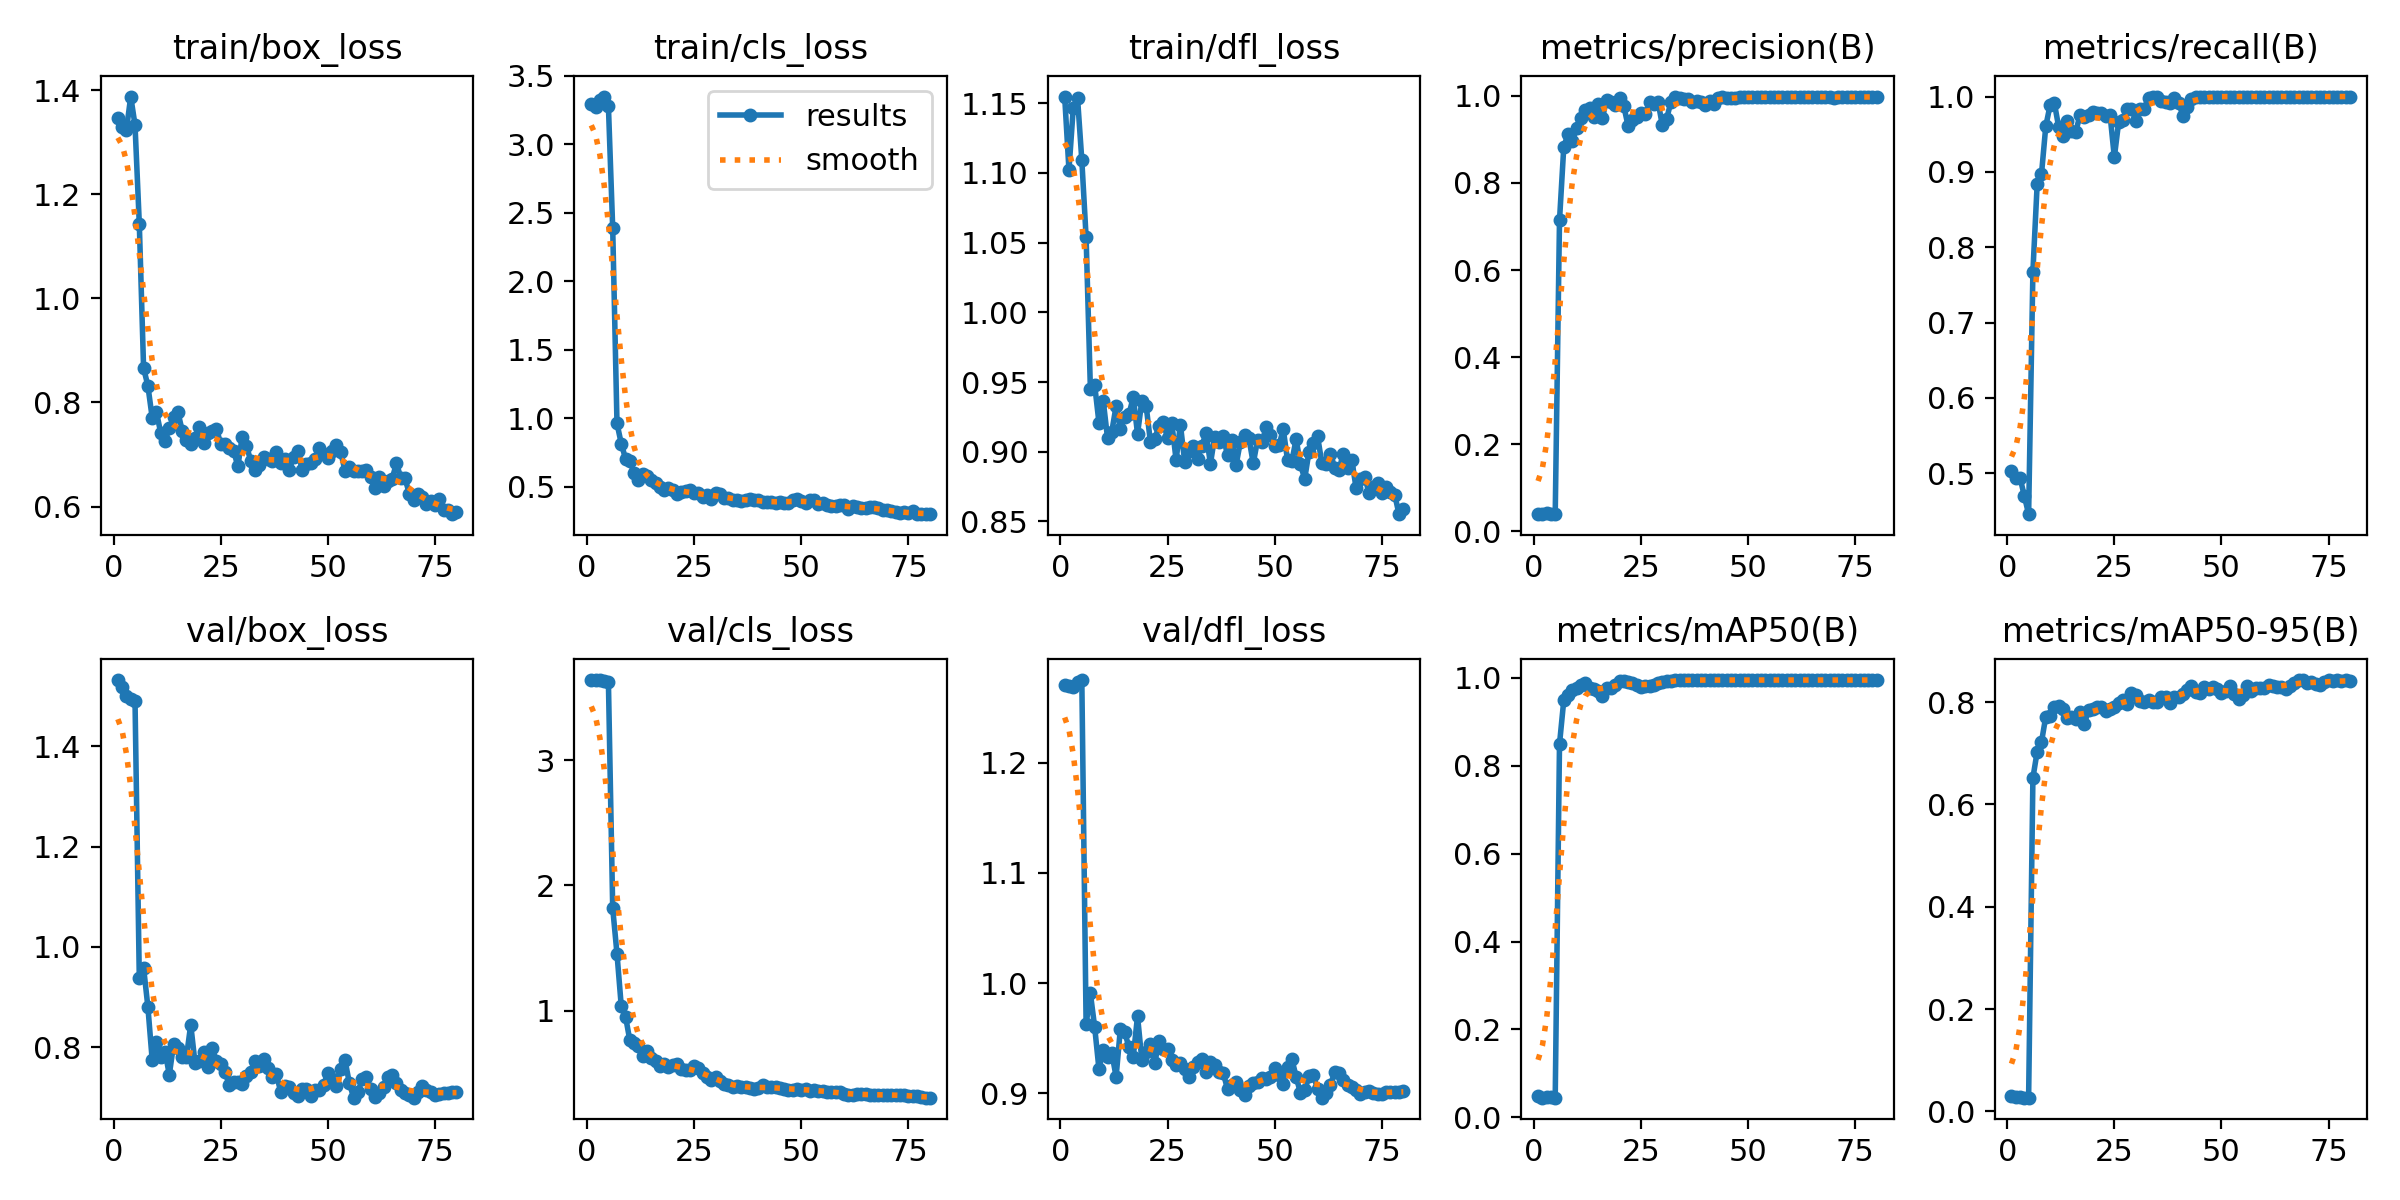

The table this chart was drawn from, first rows:
epoch, time, train/box_loss, train/cls_loss, train/dfl_loss, metrics/precision(B), metrics/recall(B), metrics/mAP50(B), metrics/mAP50-95(B), val/box_loss, val/cls_loss, val/dfl_loss, lr/pg0, lr/pg1, lr/pg2
1, 2.706, 1.347, 3.293, 1.155, 0.0408, 0.5024, 0.0488, 0.03051, 1.532, 3.637, 1.271, 1.429e-05, 1.429e-05, 1.429e-05
2, 3.893, 1.33, 3.273, 1.102, 0.03969, 0.494, 0.04485, 0.02727, 1.519, 3.635, 1.27, 4.23395e-05, 4.23395e-05, 4.23395e-05
3, 5.004, 1.324, 3.326, 1.146, 0.04209, 0.494, 0.04717, 0.0281, 1.499, 3.639, 1.269, 6.96816e-05, 6.96816e-05, 6.96816e-05
4, 6.077, 1.388, 3.35, 1.154, 0.04077, 0.4698, 0.04536, 0.02663, 1.494, 3.631, 1.274, 9.63164e-05, 9.63164e-05, 9.63164e-05
5, 7.158, 1.333, 3.278, 1.109, 0.03999, 0.4456, 0.04513, 0.02688, 1.491, 3.622, 1.275, 0.0001222, 0.0001222, 0.0001222
6, 8.263, 1.143, 2.388, 1.054, 0.7141, 0.7677, 0.8494, 0.6519, 0.9368, 1.82, 0.9627, 0.0001475, 0.0001475, 0.0001475
7, 9.573, 0.866, 0.9615, 0.9451, 0.8829, 0.8841, 0.9492, 0.7035, 0.9582, 1.455, 0.9906, 0.000172, 0.000172, 0.000172
8, 10.85, 0.8323, 0.8135, 0.9479, 0.9125, 0.8969, 0.9608, 0.7217, 0.8805, 1.036, 0.9601, 0.0001958, 0.0001958, 0.0001958
9, 12.09, 0.7711, 0.7031, 0.9208, 0.8951, 0.9603, 0.9714, 0.7716, 0.7751, 0.9532, 0.9219, 0.0002189, 0.0002189, 0.0002189
10, 13.31, 0.7818, 0.6896, 0.9365, 0.9251, 0.9883, 0.9764, 0.7721, 0.8097, 0.7633, 0.9389, 0.0002413, 0.0002413, 0.0002413
11, 14.53, 0.7412, 0.5961, 0.9098, 0.9481, 0.9917, 0.9835, 0.7913, 0.7802, 0.7429, 0.9333, 0.000263, 0.000263, 0.000263
12, 15.72, 0.7265, 0.5483, 0.9145, 0.9665, 0.9599, 0.9874, 0.7923, 0.7911, 0.721, 0.9364, 0.0002839, 0.0002839, 0.0002839
13, 16.93, 0.7501, 0.5931, 0.9328, 0.9724, 0.9483, 0.976, 0.7868, 0.7449, 0.6401, 0.915, 0.0003042, 0.0003042, 0.0003042
14, 18.12, 0.7713, 0.5768, 0.9161, 0.9508, 0.9673, 0.9744, 0.7683, 0.8054, 0.6781, 0.9587, 0.0003238, 0.0003238, 0.0003238
15, 19.3, 0.7817, 0.548, 0.9253, 0.9802, 0.9549, 0.9702, 0.7702, 0.7982, 0.621, 0.9554, 0.0003426, 0.0003426, 0.0003426
16, 20.48, 0.746, 0.5264, 0.9268, 0.9487, 0.953, 0.9597, 0.7664, 0.7801, 0.6013, 0.9419, 0.0003608, 0.0003608, 0.0003608
17, 21.66, 0.7285, 0.5001, 0.9392, 0.991, 0.9758, 0.976, 0.7815, 0.7804, 0.5572, 0.9332, 0.0003782, 0.0003782, 0.0003782
18, 22.82, 0.7204, 0.4775, 0.9129, 0.9867, 0.973, 0.9779, 0.7581, 0.8448, 0.5727, 0.97, 0.0003949, 0.0003949, 0.0003949
19, 24, 0.7326, 0.4901, 0.9364, 0.9786, 0.9758, 0.9827, 0.7842, 0.7684, 0.5556, 0.9302, 0.000411, 0.000411, 0.000411
20, 25.17, 0.7524, 0.4775, 0.9331, 0.9947, 0.9801, 0.992, 0.7866, 0.7719, 0.5648, 0.9373, 0.0004263, 0.0004263, 0.0004263
21, 26.35, 0.7214, 0.4494, 0.9073, 0.9765, 0.9776, 0.9935, 0.7904, 0.7907, 0.5793, 0.9449, 0.0004409, 0.0004409, 0.0004409
22, 27.55, 0.7408, 0.4604, 0.9093, 0.9305, 0.9782, 0.9909, 0.7912, 0.7609, 0.5396, 0.9272, 0.0004548, 0.0004548, 0.0004548
23, 28.71, 0.7455, 0.4682, 0.9186, 0.9452, 0.9744, 0.9892, 0.7832, 0.7972, 0.5287, 0.947, 0.000468, 0.000468, 0.000468
24, 29.88, 0.7498, 0.4728, 0.9214, 0.9518, 0.9758, 0.9838, 0.7858, 0.7722, 0.5245, 0.9403, 0.0004805, 0.0004805, 0.0004805
25, 31.04, 0.7201, 0.4534, 0.9098, 0.9604, 0.9194, 0.9785, 0.7914, 0.7661, 0.5588, 0.9399, 0.0004922, 0.0004922, 0.0004922
26, 32.2, 0.7195, 0.4545, 0.9204, 0.9591, 0.9657, 0.9807, 0.7987, 0.7508, 0.5435, 0.93, 0.0005033, 0.0005033, 0.0005033
27, 33.4, 0.7129, 0.4265, 0.8941, 0.9849, 0.9683, 0.9804, 0.8039, 0.7235, 0.5075, 0.9257, 0.0005137, 0.0005137, 0.0005137
28, 34.59, 0.7077, 0.4411, 0.9195, 0.9806, 0.9841, 0.9842, 0.7972, 0.7313, 0.4737, 0.9279, 0.0005233, 0.0005233, 0.0005233
29, 35.75, 0.6771, 0.4124, 0.8928, 0.9858, 0.9841, 0.9874, 0.8179, 0.7305, 0.4516, 0.9219, 0.0005323, 0.0005323, 0.0005323
30, 36.94, 0.7343, 0.4518, 0.9006, 0.9317, 0.9679, 0.9904, 0.8141, 0.7256, 0.4715, 0.9145, 0.0005405, 0.0005405, 0.0005405
31, 38.1, 0.7169, 0.4489, 0.904, 0.9476, 0.9841, 0.9924, 0.8016, 0.7429, 0.4399, 0.9242, 0.0005481, 0.0005481, 0.0005481
32, 39.25, 0.6879, 0.4196, 0.8951, 0.9856, 0.9841, 0.9938, 0.8006, 0.7506, 0.4183, 0.9284, 0.0005549, 0.0005549, 0.0005549
33, 40.42, 0.6699, 0.418, 0.9043, 0.9969, 0.9984, 0.995, 0.8047, 0.7725, 0.4071, 0.9312, 0.000561, 0.000561, 0.000561
34, 41.59, 0.6801, 0.4049, 0.9133, 0.9938, 1, 0.995, 0.7996, 0.7626, 0.3952, 0.9197, 0.0005664, 0.0005664, 0.0005664
35, 42.74, 0.6947, 0.3985, 0.8913, 0.9928, 1, 0.995, 0.8006, 0.7771, 0.3972, 0.9284, 0.0005711, 0.0005711, 0.0005711
36, 43.91, 0.692, 0.3933, 0.9107, 0.9915, 0.9936, 0.995, 0.8102, 0.7573, 0.3912, 0.9255, 0.0005751, 0.0005751, 0.0005751
37, 45.06, 0.6877, 0.3996, 0.9072, 0.9851, 0.9927, 0.995, 0.8096, 0.741, 0.3932, 0.919, 0.0005784, 0.0005784, 0.0005784
38, 46.2, 0.7043, 0.4105, 0.9113, 0.9869, 0.9915, 0.995, 0.7981, 0.7456, 0.3849, 0.9185, 0.000581, 0.000581, 0.000581
39, 47.35, 0.6839, 0.4029, 0.8973, 0.9858, 0.9978, 0.995, 0.8102, 0.71, 0.3744, 0.9036, 0.0005829, 0.0005829, 0.0005829
40, 48.5, 0.6911, 0.4007, 0.9088, 0.9787, 0.9917, 0.9948, 0.8108, 0.7228, 0.3835, 0.9073, 0.0005841, 0.0005841, 0.0005841
41, 49.65, 0.6712, 0.3858, 0.8907, 0.9887, 0.9748, 0.995, 0.8159, 0.721, 0.4049, 0.9101, 0.0005845, 0.0005845, 0.0005845
42, 50.8, 0.6956, 0.391, 0.9073, 0.981, 0.9863, 0.995, 0.8247, 0.7086, 0.3893, 0.903, 0.0005843, 0.0005843, 0.0005843
43, 51.98, 0.7075, 0.3881, 0.9118, 0.9958, 0.9972, 0.995, 0.8324, 0.7031, 0.3904, 0.8985, 0.0005833, 0.0005833, 0.0005833
44, 53.18, 0.6698, 0.3829, 0.9096, 0.9964, 1, 0.995, 0.82, 0.7166, 0.3891, 0.9066, 0.0005817, 0.0005817, 0.0005817
45, 54.33, 0.6826, 0.384, 0.8916, 0.9956, 0.9992, 0.995, 0.8178, 0.7161, 0.3881, 0.9092, 0.0005793, 0.0005793, 0.0005793
46, 55.48, 0.6833, 0.383, 0.9085, 0.9941, 1, 0.995, 0.83, 0.7021, 0.3771, 0.91, 0.0005762, 0.0005762, 0.0005762
47, 56.63, 0.6922, 0.3805, 0.9068, 0.9943, 1, 0.995, 0.8261, 0.7135, 0.3718, 0.9136, 0.0005725, 0.0005725, 0.0005725
48, 57.78, 0.7123, 0.4018, 0.9174, 0.9963, 1, 0.995, 0.8299, 0.7151, 0.3695, 0.913, 0.000568, 0.000568, 0.000568
49, 58.94, 0.7017, 0.4102, 0.9117, 0.9966, 1, 0.995, 0.8254, 0.7239, 0.3773, 0.915, 0.0005628, 0.0005628, 0.0005628
50, 60.08, 0.6925, 0.3956, 0.9038, 0.9961, 1, 0.995, 0.8181, 0.7493, 0.3723, 0.9229, 0.0005569, 0.0005569, 0.0005569
51, 61.22, 0.7066, 0.3802, 0.9046, 0.9966, 1, 0.995, 0.8227, 0.7356, 0.3735, 0.9162, 0.0005448, 0.0005448, 0.0005448
52, 62.36, 0.7183, 0.4, 0.9162, 0.9971, 1, 0.995, 0.8307, 0.7233, 0.3637, 0.9088, 0.0005271, 0.0005271, 0.0005271
53, 63.51, 0.7054, 0.4041, 0.8939, 0.9961, 1, 0.995, 0.8155, 0.7561, 0.3694, 0.9238, 0.0005094, 0.0005094, 0.0005094
54, 64.65, 0.6676, 0.3738, 0.8931, 0.9967, 1, 0.995, 0.8063, 0.7736, 0.3636, 0.9312, 0.0004918, 0.0004918, 0.0004918
55, 65.8, 0.6754, 0.38, 0.9091, 0.9965, 1, 0.995, 0.8146, 0.7286, 0.3641, 0.9149, 0.0004741, 0.0004741, 0.0004741
56, 66.95, 0.6681, 0.3673, 0.8912, 0.9965, 1, 0.995, 0.8306, 0.6991, 0.3487, 0.9005, 0.0004564, 0.0004564, 0.0004564
57, 68.11, 0.6689, 0.3566, 0.8805, 0.997, 1, 0.995, 0.8228, 0.7097, 0.354, 0.9027, 0.0004387, 0.0004387, 0.0004387
58, 69.25, 0.6674, 0.3579, 0.9001, 0.9976, 1, 0.995, 0.828, 0.7367, 0.3556, 0.9153, 0.000421, 0.000421, 0.000421
59, 70.4, 0.6706, 0.3628, 0.9066, 0.9974, 1, 0.995, 0.8275, 0.7402, 0.351, 0.9166, 0.0004033, 0.0004033, 0.0004033
60, 71.55, 0.6573, 0.3625, 0.9111, 0.997, 1, 0.995, 0.8269, 0.7165, 0.3325, 0.9041, 0.0003857, 0.0003857, 0.0003857
... 20 more rows
